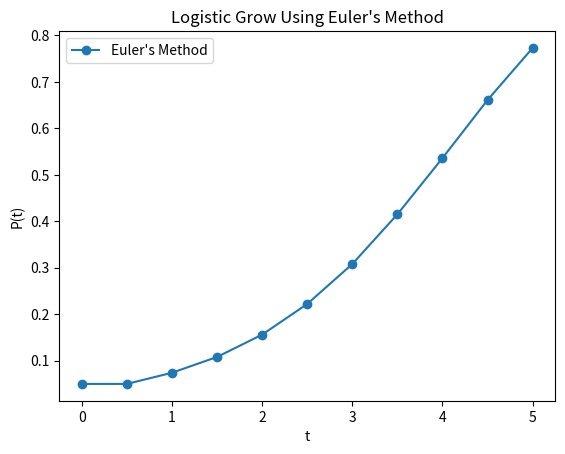

Write Python code to recreate this figure.
import numpy as np
import matplotlib.pyplot as plt

# Given differential equation function
def dP_dt(P):
    return P * (1 - P)

# Euler's method
def euler_method(initial_P, delta_t, num_iterations):
    results = [("Iteration", "t", "P(t)", "dP/dt", "New t", "New P(t)")]

    P = initial_P
    t = 0
    for i in range(1, num_iterations + 1):
        dP = dP_dt(P)
        new_t = t + delta_t
        new_P = P + dP * delta_t

        results.append((i, round(t, 3), round(P, 3), round(dP, 3), round(new_t, 3), round(new_P, 3)))

        t, P = new_t, new_P

    return results

def main() :

    # Initial conditions
    initial_P = 0.05
    delta_t = 0.5
    num_iterations = 10

    # Perform Euler's method
    results = euler_method(initial_P, delta_t, num_iterations)

    # Display results
    for iteration, t, P, dP_dt, new_t, new_P in results:
        print(f"Iteration {iteration}: t = {t}, P(t) = {P}, dP/dt = {dP_dt}, New t = {new_t}, New P(t) = {new_P}")

    # Plot the solution curve
    t_values = np.arange(0, num_iterations + 1) * delta_t

    P_values = [initial_P] + [result[2] for result in results[1:]]  # Include initial condition

    plt.plot(t_values, P_values, marker='o', label='Euler\'s Method')

    # Add labels and legend
    plt.xlabel('t')
    plt.ylabel('P(t)')
    plt.title('Logistic Grow Using Euler\'s Method')
    plt.legend()

    # Show the plot
    plt.show()

main()